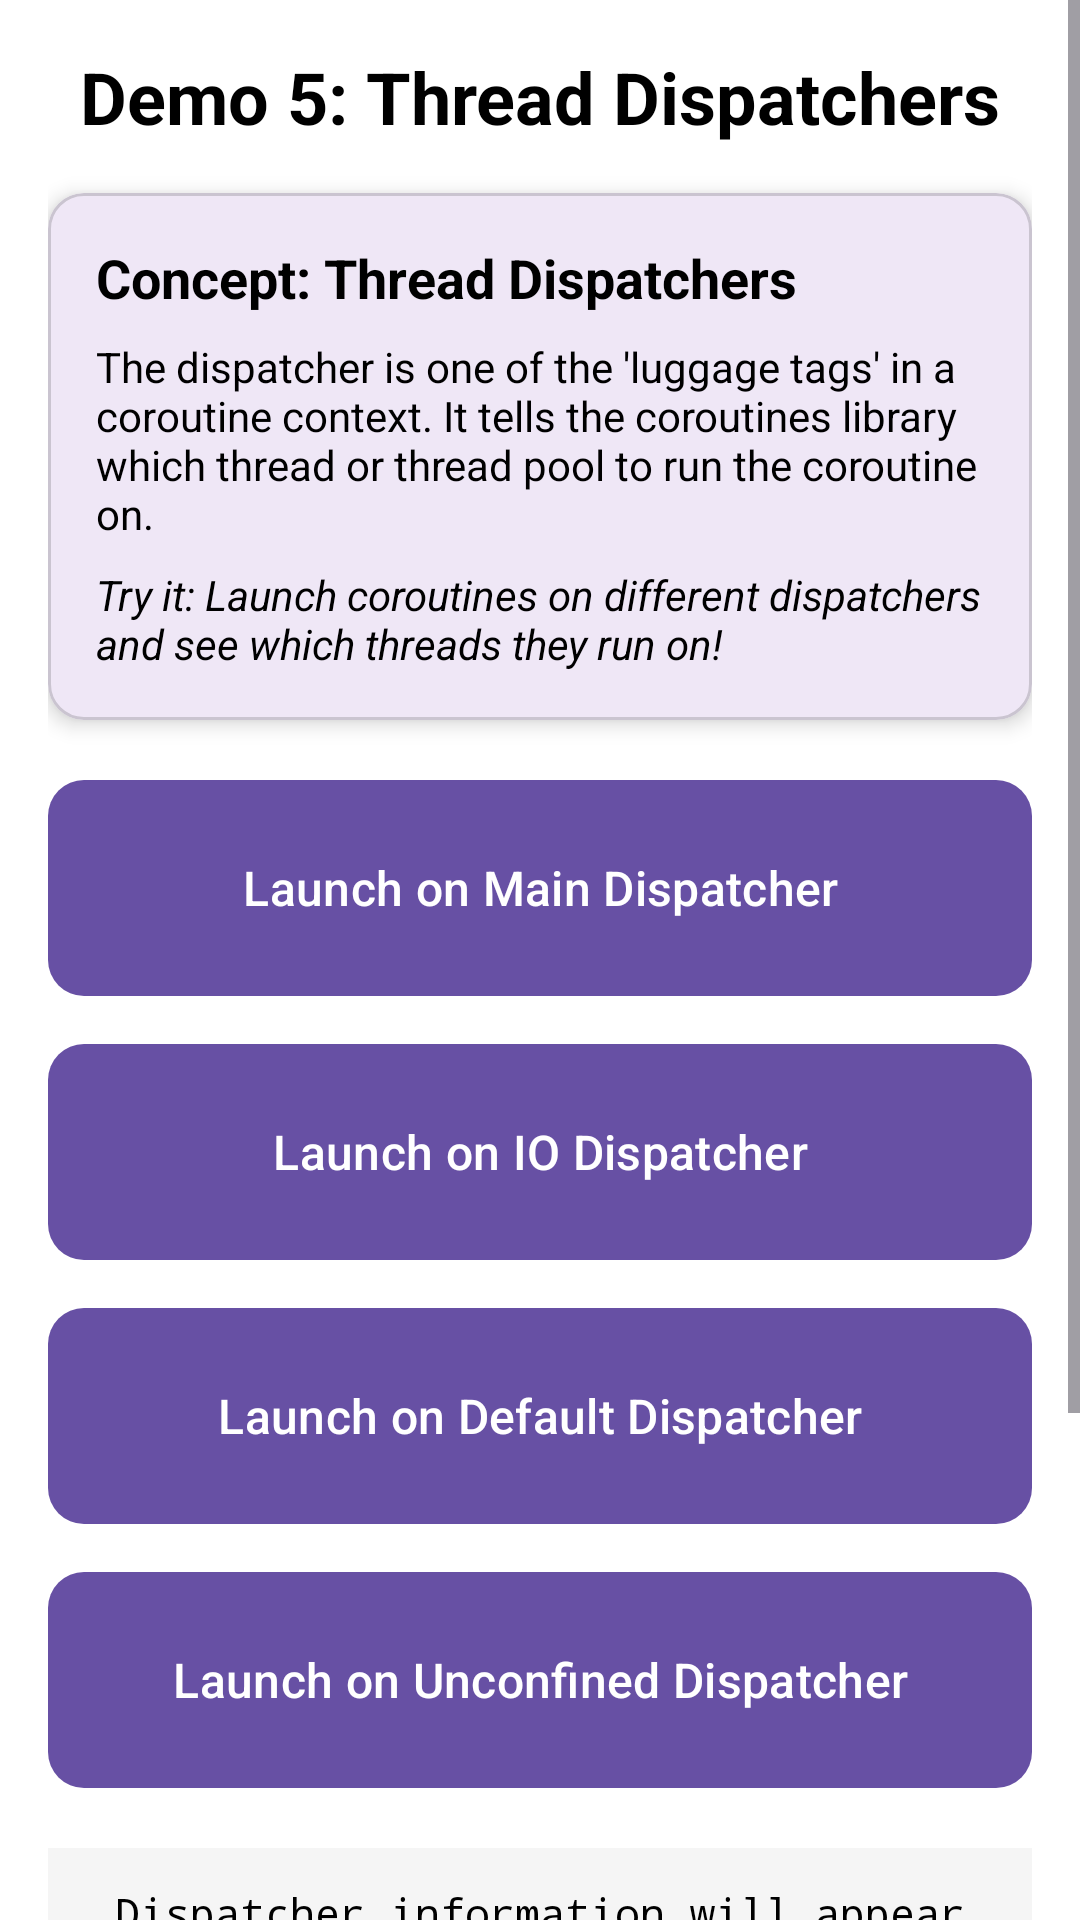

Android layout source for this screen:
<!-- AndroidManifest.xml: application theme Theme.BaseDemoApp -->
<!-- res/layout/fragment_dispatcher_demo.xml -->
<?xml version="1.0" encoding="utf-8"?>
<ScrollView xmlns:android="http://schemas.android.com/apk/res/android"
    xmlns:app="http://schemas.android.com/apk/res-auto"
    android:layout_width="match_parent"
    android:layout_height="match_parent"
    android:background="@color/white">

    <LinearLayout
        android:layout_width="match_parent"
        android:layout_height="wrap_content"
        android:orientation="vertical"
        android:padding="16dp">

        <TextView
            android:layout_width="match_parent"
            android:layout_height="wrap_content"
            android:layout_marginBottom="16dp"
            android:text="Demo 5: Thread Dispatchers"
            android:textAlignment="center"
            android:textSize="24sp"
            android:textStyle="bold"
            android:textColor="@color/black" />

        <com.google.android.material.card.MaterialCardView
            android:layout_width="match_parent"
            android:layout_height="wrap_content"
            android:layout_marginBottom="16dp"
            app:cardCornerRadius="12dp"
            app:cardElevation="4dp">

            <LinearLayout
                android:layout_width="match_parent"
                android:layout_height="wrap_content"
                android:orientation="vertical"
                android:padding="16dp">

                <TextView
                    android:layout_width="match_parent"
                    android:layout_height="wrap_content"
                    android:text="Concept: Thread Dispatchers"
                    android:textSize="18sp"
                    android:textStyle="bold"
                    android:textColor="@color/black" />

                <TextView
                    android:layout_width="match_parent"
                    android:layout_height="wrap_content"
                    android:layout_marginTop="8dp"
                    android:text="The dispatcher is one of the 'luggage tags' in a coroutine context. It tells the coroutines library which thread or thread pool to run the coroutine on."
                    android:textSize="14sp"
                    android:textColor="@color/black" />

                <TextView
                    android:layout_width="match_parent"
                    android:layout_height="wrap_content"
                    android:layout_marginTop="8dp"
                    android:text="Try it: Launch coroutines on different dispatchers and see which threads they run on!"
                    android:textSize="14sp"
                    android:textStyle="italic"
                    android:textColor="@color/black" />
            </LinearLayout>
        </com.google.android.material.card.MaterialCardView>

        <com.google.android.material.button.MaterialButton
            android:id="@+id/btn_main_dispatcher"
            android:layout_width="match_parent"
            android:layout_height="80dp"
            android:layout_marginBottom="8dp"
            android:text="Launch on Main Dispatcher"
            android:textSize="16sp"
            app:cornerRadius="12dp" />

        <com.google.android.material.button.MaterialButton
            android:id="@+id/btn_io_dispatcher"
            android:layout_width="match_parent"
            android:layout_height="80dp"
            android:layout_marginBottom="8dp"
            android:text="Launch on IO Dispatcher"
            android:textSize="16sp"
            app:cornerRadius="12dp" />

        <com.google.android.material.button.MaterialButton
            android:id="@+id/btn_default_dispatcher"
            android:layout_width="match_parent"
            android:layout_height="80dp"
            android:layout_marginBottom="8dp"
            android:text="Launch on Default Dispatcher"
            android:textSize="16sp"
            app:cornerRadius="12dp" />

        <com.google.android.material.button.MaterialButton
            android:id="@+id/btn_unconfined_dispatcher"
            android:layout_width="match_parent"
            android:layout_height="80dp"
            android:layout_marginBottom="16dp"
            android:text="Launch on Unconfined Dispatcher"
            android:textSize="16sp"
            app:cornerRadius="12dp" />

        <TextView
            android:id="@+id/tv_dispatcher_output"
            android:layout_width="match_parent"
            android:layout_height="wrap_content"
            android:layout_marginBottom="16dp"
            android:text="Dispatcher information will appear here..."
            android:textAlignment="center"
            android:textSize="14sp"
            android:textColor="@color/black"
            android:background="#F5F5F5"
            android:padding="12dp"
            android:fontFamily="monospace" />

        <com.google.android.material.card.MaterialCardView
            android:layout_width="match_parent"
            android:layout_height="wrap_content"
            app:cardCornerRadius="12dp"
            app:cardElevation="4dp">

            <LinearLayout
                android:layout_width="match_parent"
                android:layout_height="wrap_content"
                android:orientation="vertical"
                android:padding="16dp">

                <TextView
                    android:layout_width="match_parent"
                    android:layout_height="wrap_content"
                    android:text="Code Explanation"
                    android:textSize="16sp"
                    android:textStyle="bold"
                    android:textColor="@color/black" />

                <TextView
                    android:layout_width="match_parent"
                    android:layout_height="wrap_content"
                    android:layout_marginTop="8dp"
                    android:text="• Dispatchers.Main: UI thread (Android)\n• Dispatchers.IO: Thread pool for I/O operations\n• Dispatchers.Default: CPU-intensive work\n• Dispatchers.Unconfined: No thread confinement\n• launch(dispatcher) { } runs on specified thread"
                    android:textSize="12sp"
                    android:textColor="@color/black"
                    android:fontFamily="monospace" />
            </LinearLayout>
        </com.google.android.material.card.MaterialCardView>

    </LinearLayout>
</ScrollView>
<!-- resources referenced by this layout -->
<resources>
  <style name="Theme.BaseDemoApp" parent="Base.Theme.BaseDemoApp" />
  <style name="Base.Theme.BaseDemoApp" parent="Theme.Material3.DayNight.NoActionBar">
          
          
      </style>
  <!-- not gathered from this repository: default colours our renderer supplied (Android Studio template values) -->
  <color name="black">#FF000000</color>
  <color name="white">#FFFFFFFF</color>
</resources>
